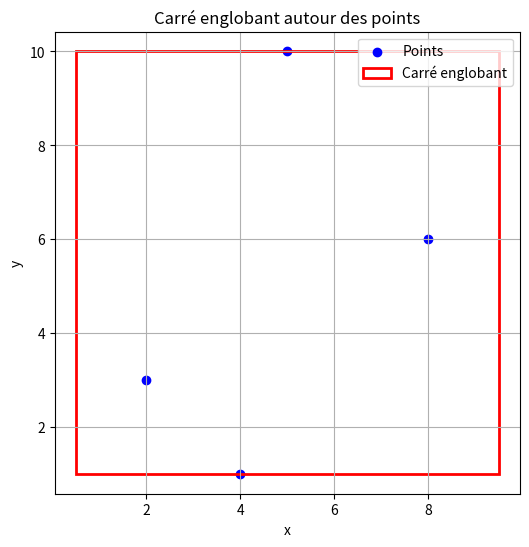

This figure's Python source:
import numpy as np
import matplotlib.pyplot as plt

def carre_englobant(points):
    x_min = np.min(points[:, 0])
    x_max = np.max(points[:, 0])
    y_min = np.min(points[:, 1])
    y_max = np.max(points[:, 1])
    
    width = x_max - x_min
    height = y_max - y_min
    side = max(width, height)
    
    x_corner = x_min - (side - width) / 2
    y_corner = y_min - (side - height) / 2
    
    return x_corner, y_corner, side

# Exemple de points aléatoires
points = np.array([
    [2, 3],
    [5, 10],
    [8, 6],
    [4, 1]
])

# Calcul du carré englobant
x, y, s = carre_englobant(points)

# Tracé
plt.figure(figsize=(6, 6))
plt.scatter(points[:, 0], points[:, 1], color='blue', label='Points')
plt.gca().add_patch(plt.Rectangle((x, y), s, s, edgecolor='red', facecolor='none', lw=2, label='Carré englobant'))
plt.title("Carré englobant autour des points")
plt.xlabel("x")
plt.ylabel("y")
plt.legend()
plt.axis('equal')
plt.grid(True)
plt.show()